Photos from the image-classification dataset "Children Dataset" in the GitHub repository KaiserTrelles/Cardiac-Decision-Support-System-IoMT-AI-DDS. Its 8 classes are: AFIB, AVNRT, AVRT, atrial paced, normal, PJC, preexcitated PAC, ventricular paced.

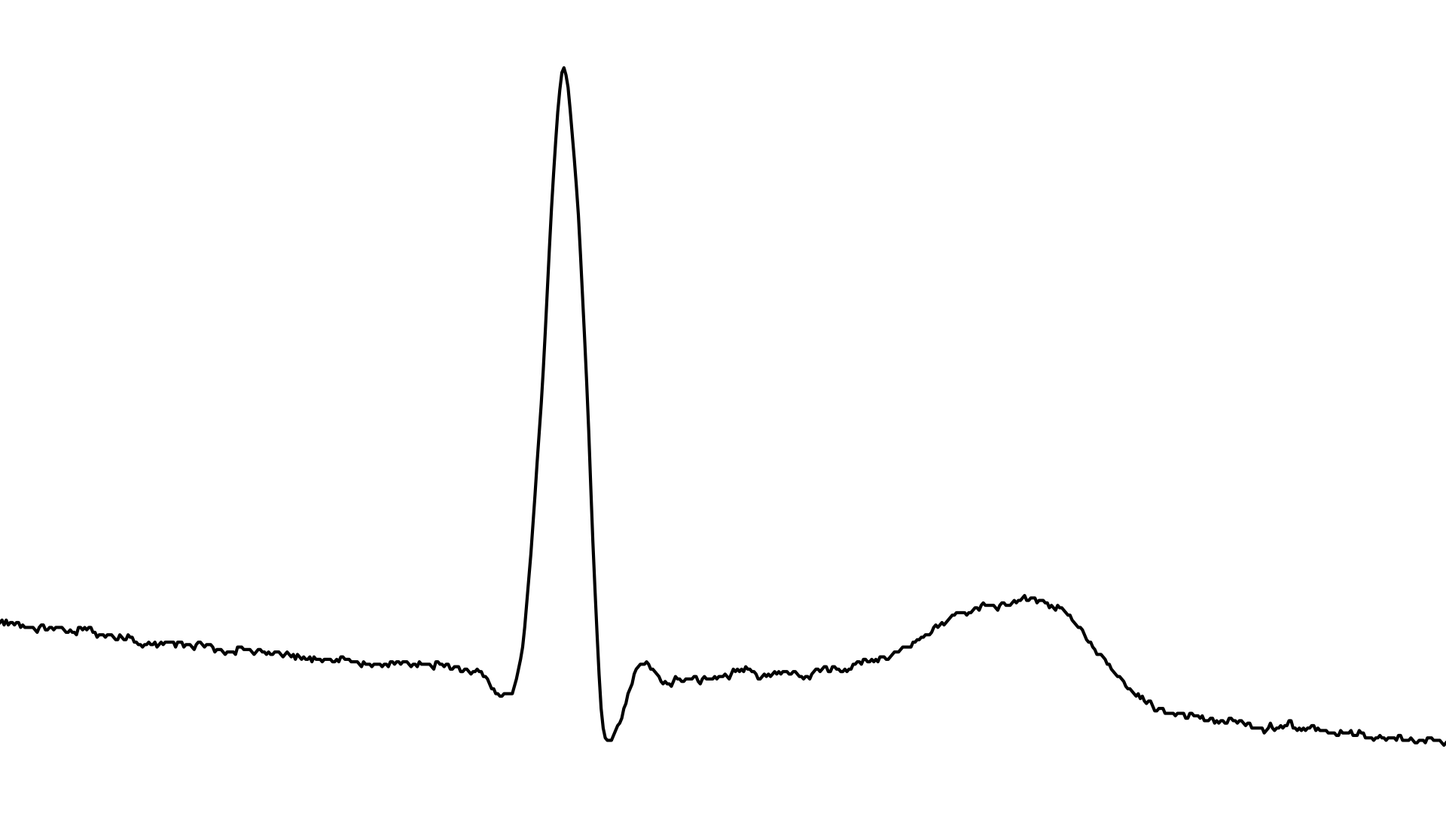
Label: PJC

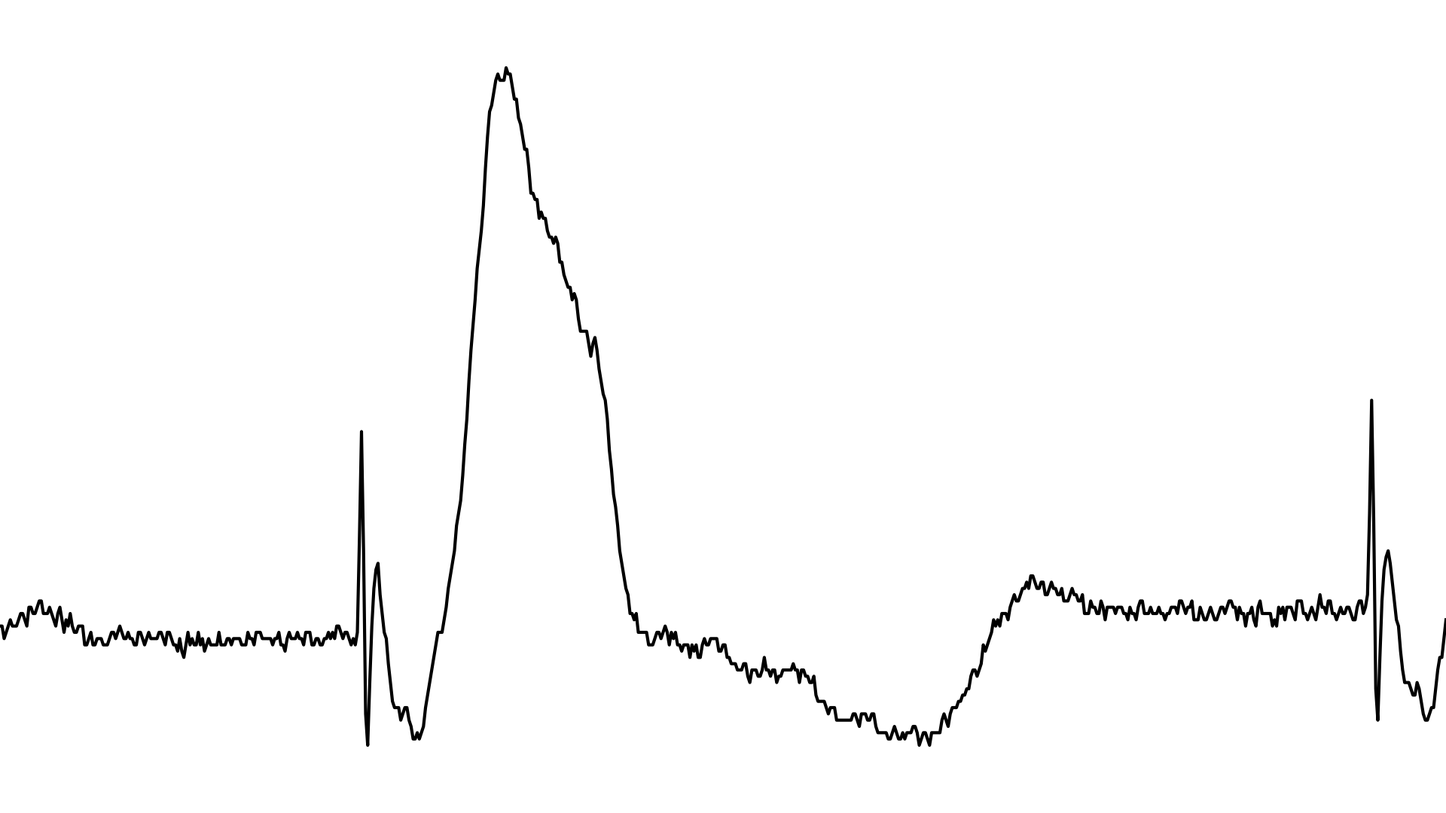
Label: ventricular paced

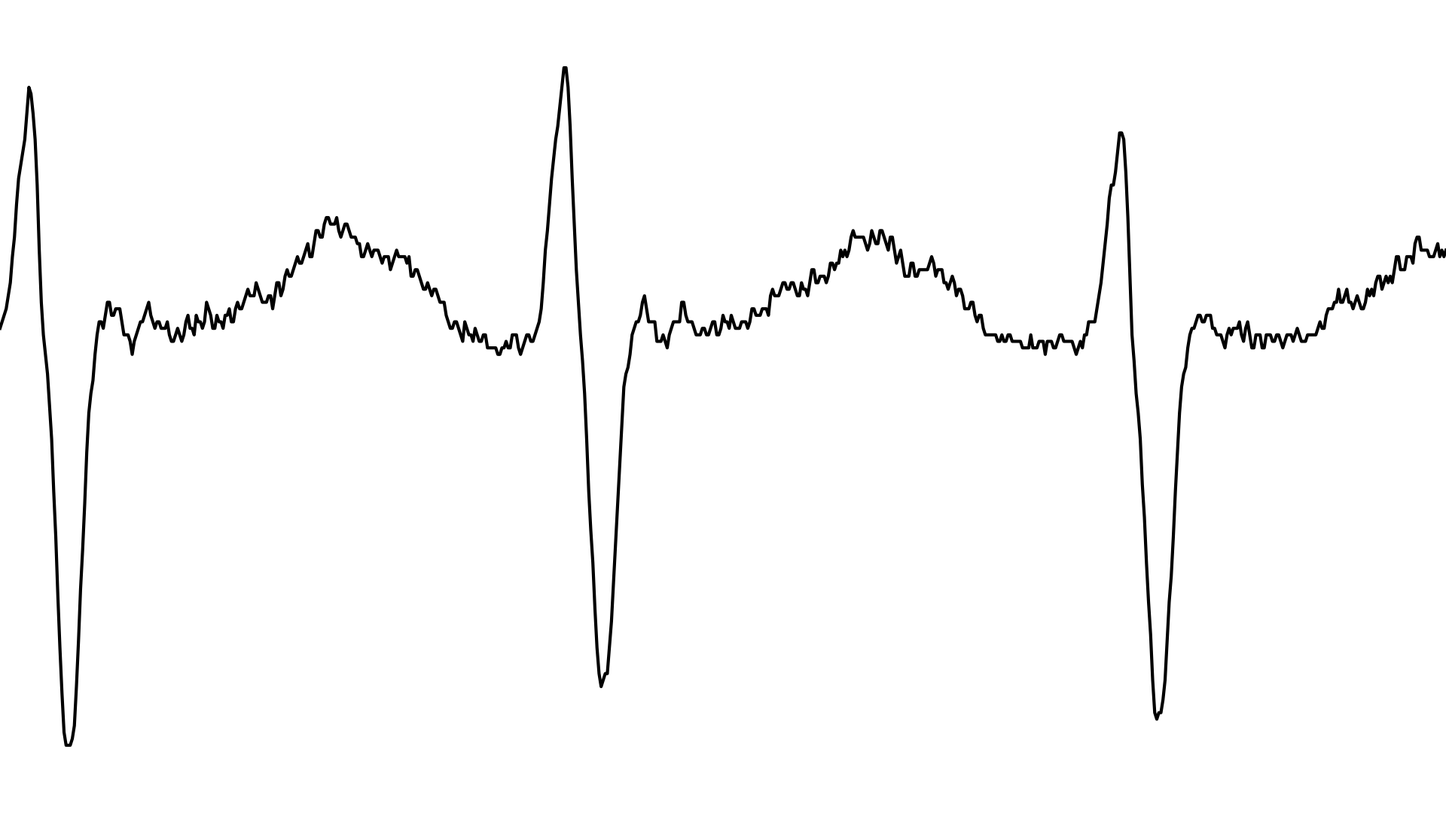
Label: AVRT

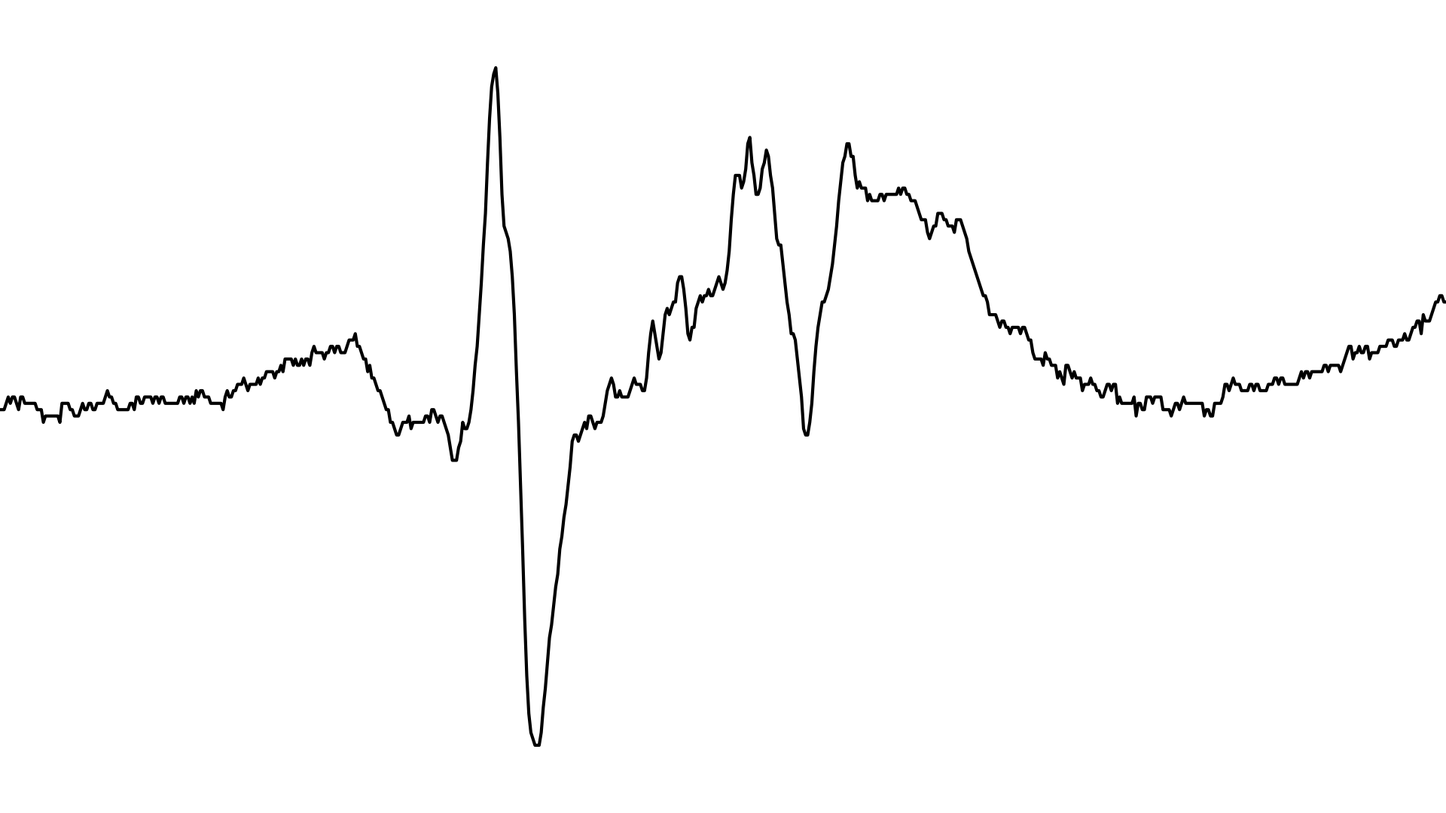
Label: normal

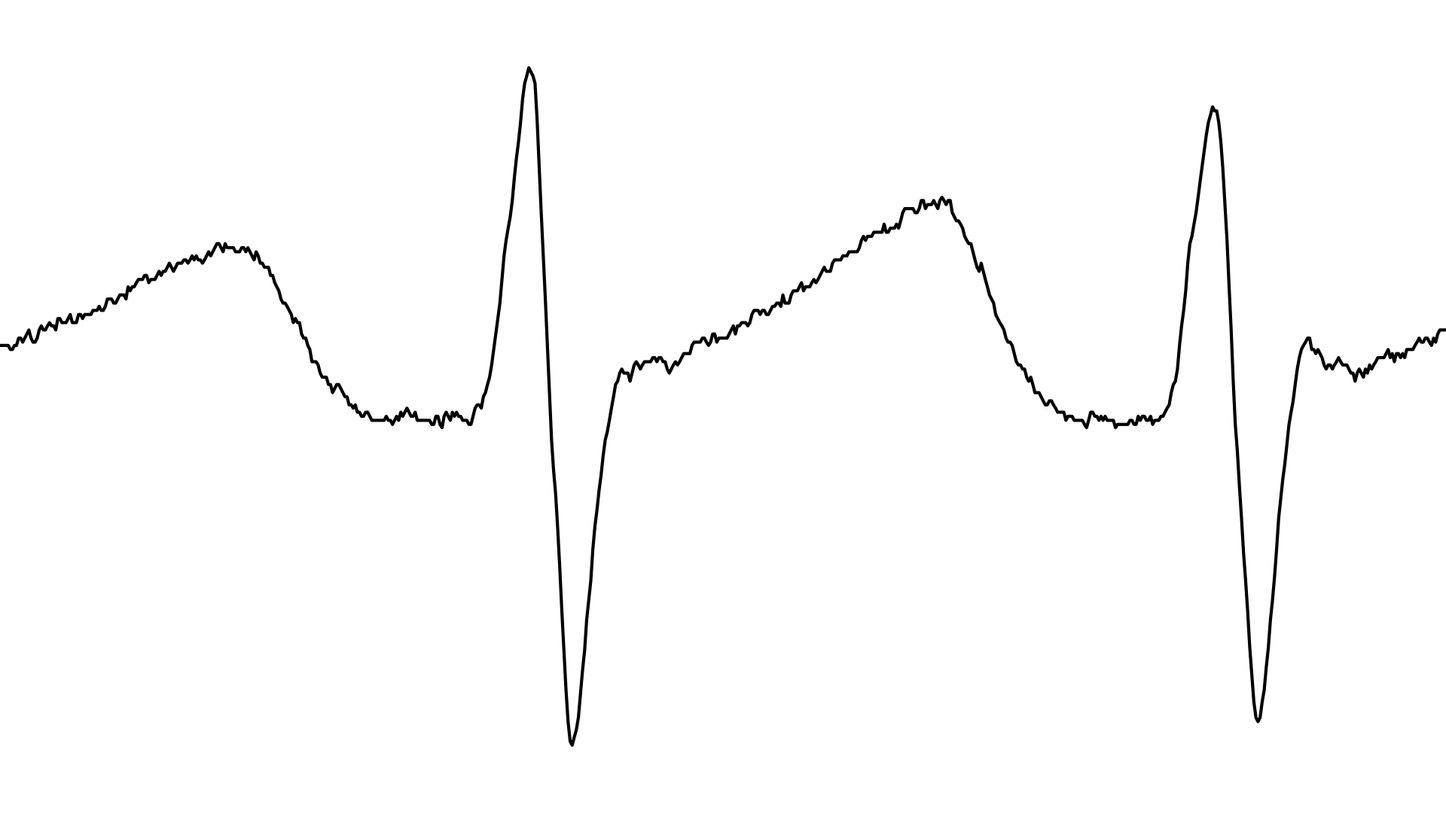
Label: AVNRT

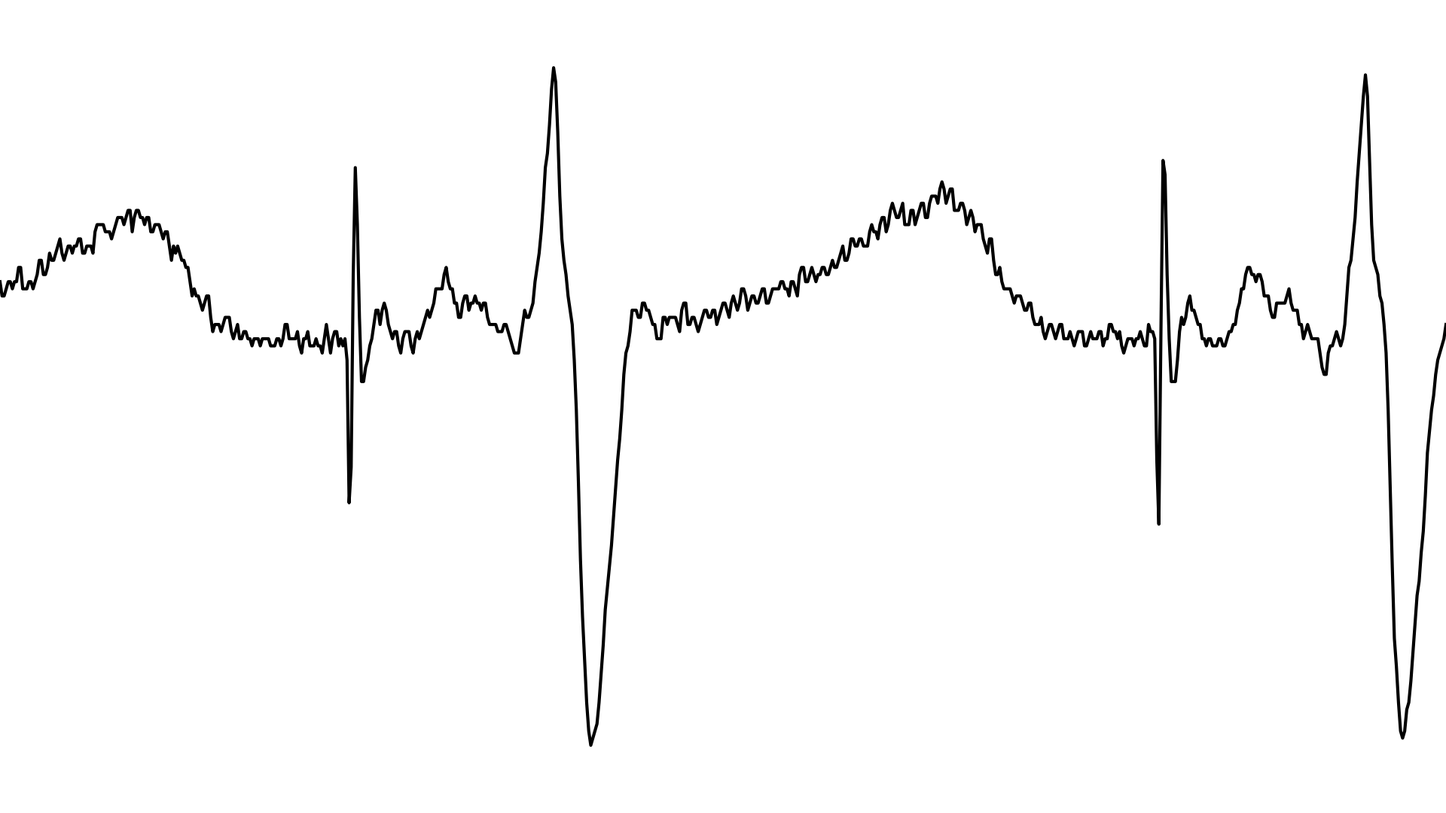
Label: atrial paced
